Photos from the image-classification dataset "new-dataset" in the GitHub repository renyuan-fei/CV. Its 3 classes are: paper, rock, scissors.

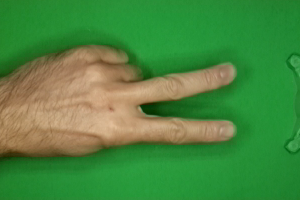
Label: scissors

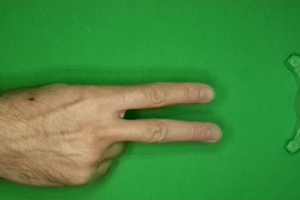
Label: scissors

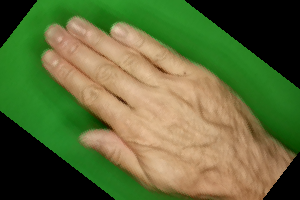
Label: paper

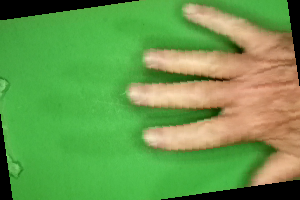
Label: paper

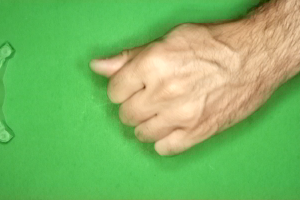
Label: rock

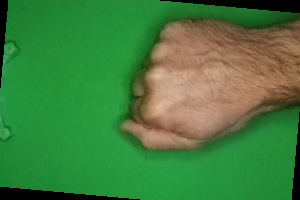
Label: rock
